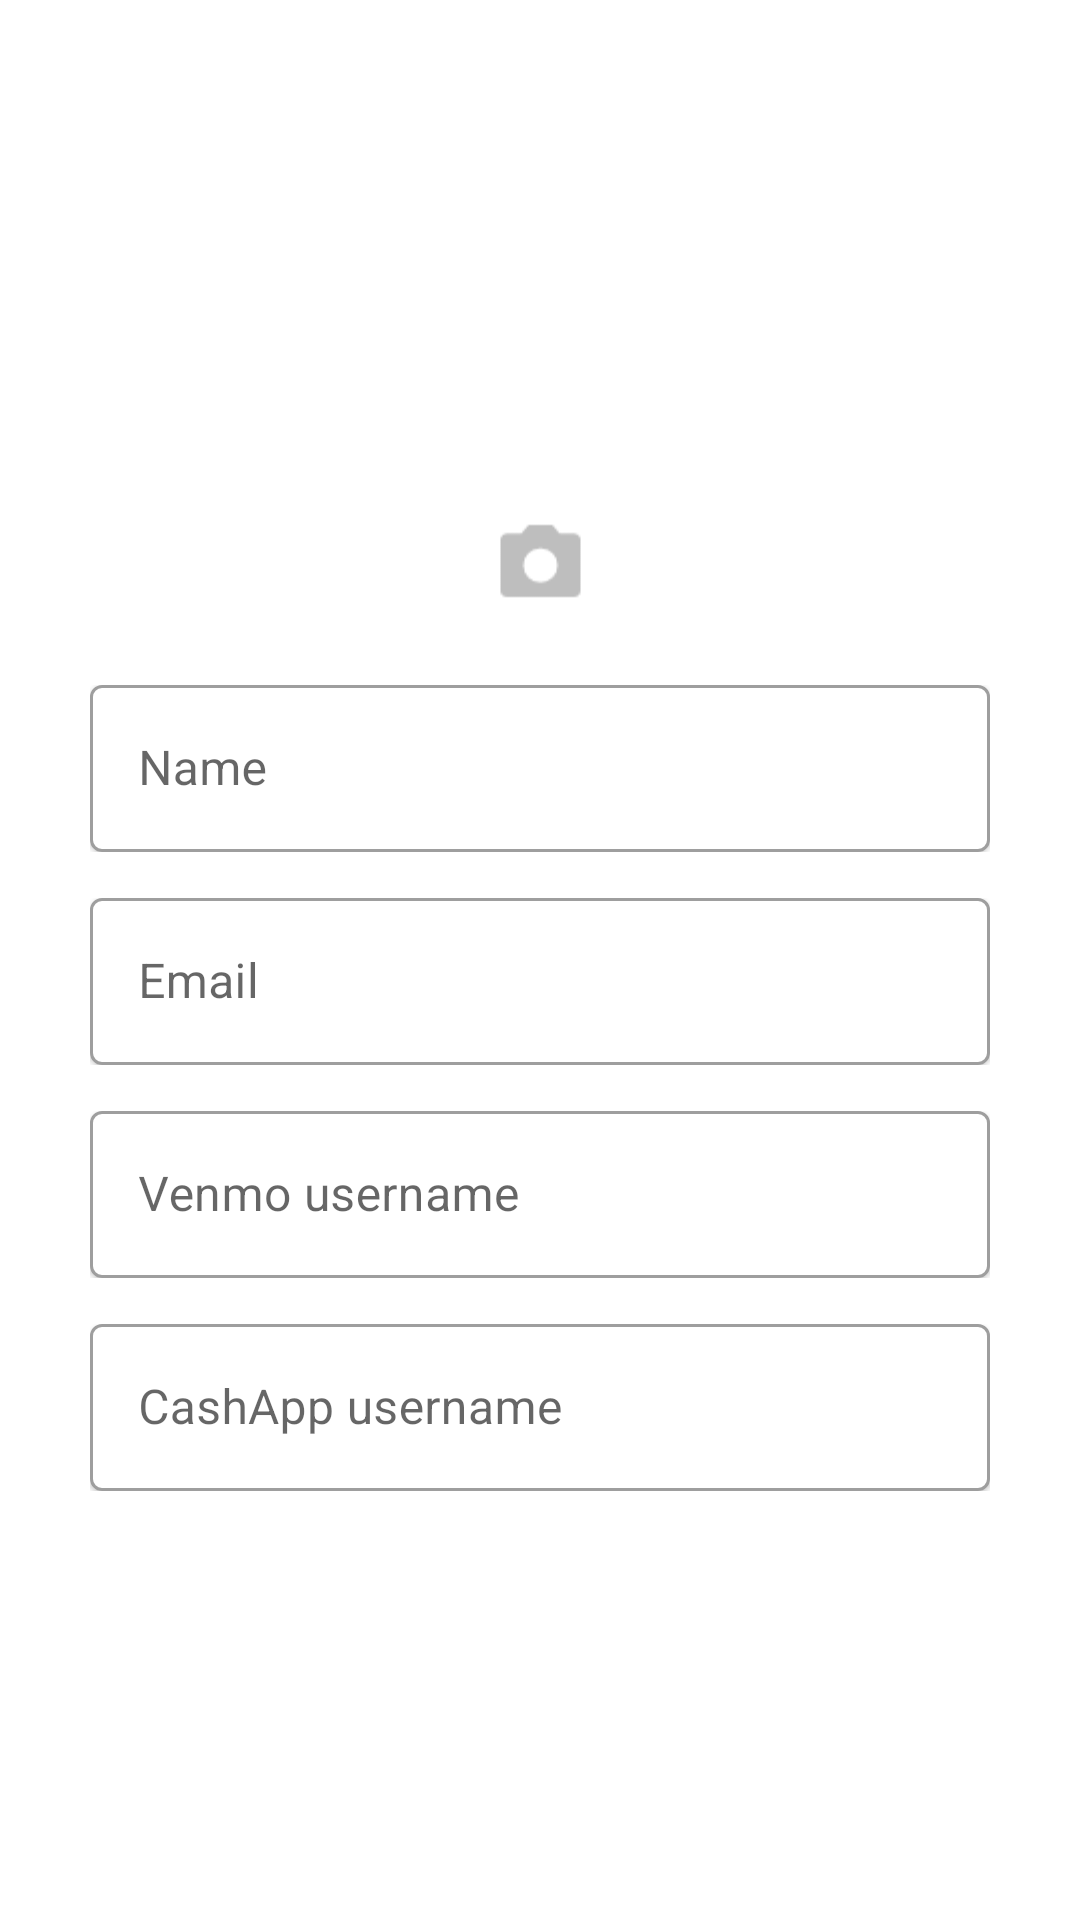

Reconstruct the res/layout file that produces this screen, plus the resources it refers to.
<!-- AndroidManifest.xml: application theme Theme.Roomies -->
<!-- res/layout/fragment_manage_account.xml -->
<?xml version="1.0" encoding="utf-8"?>
<FrameLayout xmlns:android="http://schemas.android.com/apk/res/android"
    xmlns:app="http://schemas.android.com/apk/res-auto"
    xmlns:tools="http://schemas.android.com/tools"
    android:layout_width="match_parent"
    android:layout_height="match_parent"
    tools:context=".ManageAccountFragment">

    <androidx.constraintlayout.widget.ConstraintLayout
        android:layout_width="match_parent"
        android:layout_height="match_parent">

        <ImageView
            android:id="@+id/ivProfileImage"
            android:layout_width="120dp"
            android:layout_height="120dp"
            android:layout_marginTop="36dp"
            app:layout_constraintEnd_toEndOf="parent"
            app:layout_constraintHorizontal_bias="0.498"
            app:layout_constraintStart_toStartOf="parent"
            app:layout_constraintTop_toTopOf="parent"
            tools:src="@tools:sample/avatars" />

        <ImageView
            android:id="@+id/IvAddPhoto"
            android:layout_width="55dp"
            android:layout_height="32dp"
            android:layout_marginTop="15dp"
            app:layout_constraintEnd_toEndOf="parent"
            app:layout_constraintStart_toStartOf="parent"
            app:layout_constraintTop_toBottomOf="@+id/ivProfileImage"
            app:srcCompat="@drawable/camera"
            app:tint="@android:color/secondary_text_dark" />


        <com.google.android.material.textfield.TextInputLayout
            android:id="@+id/etName"
            style="@style/Widget.MaterialComponents.TextInputLayout.OutlinedBox"
            android:layout_width="match_parent"
            android:layout_height="wrap_content"
            android:layout_marginHorizontal="30dp"
            android:layout_marginTop="20dp"
            android:clipToPadding="false"
            android:elevation="1dp"
            android:hint="Name"
            app:boxBackgroundColor="@color/white"
            app:boxCollapsedPaddingTop="5dp"
            app:layout_constraintEnd_toEndOf="parent"
            app:layout_constraintStart_toStartOf="parent"
            app:layout_constraintTop_toBottomOf="@+id/IvAddPhoto">

            <com.google.android.material.textfield.TextInputEditText
                android:id="@+id/etNameInput"
                android:layout_width="match_parent"
                android:layout_height="wrap_content"
                android:elevation="1dp"
                android:textColor="@color/black" />

        </com.google.android.material.textfield.TextInputLayout>

        <com.google.android.material.textfield.TextInputLayout
            android:id="@+id/etEmail"
            style="@style/Widget.MaterialComponents.TextInputLayout.OutlinedBox"
            android:layout_width="match_parent"
            android:layout_height="wrap_content"
            android:layout_marginHorizontal="30dp"
            android:layout_marginTop="10dp"
            android:clipToPadding="false"
            android:elevation="1dp"
            android:hint="Email"
            app:boxBackgroundColor="@color/white"
            app:boxCollapsedPaddingTop="5dp"
            app:layout_constraintEnd_toEndOf="parent"
            app:layout_constraintStart_toStartOf="parent"
            app:layout_constraintTop_toBottomOf="@+id/etName">

            <com.google.android.material.textfield.TextInputEditText
                android:id="@+id/etEmailInput"
                android:layout_width="match_parent"
                android:layout_height="wrap_content"
                android:elevation="1dp"
                android:inputType="textEmailAddress"
                android:textColor="@color/black" />

        </com.google.android.material.textfield.TextInputLayout>

        <com.google.android.material.textfield.TextInputLayout
            android:id="@+id/etVenmo"
            style="@style/Widget.MaterialComponents.TextInputLayout.OutlinedBox"
            android:layout_width="match_parent"
            android:layout_height="wrap_content"
            android:layout_marginHorizontal="30dp"
            android:layout_marginTop="10dp"
            android:clipToPadding="false"
            android:elevation="1dp"
            android:hint="Venmo username"
            app:boxBackgroundColor="@color/white"
            app:boxCollapsedPaddingTop="5dp"
            app:layout_constraintEnd_toEndOf="parent"
            app:layout_constraintHorizontal_bias="0.5"
            app:layout_constraintStart_toStartOf="parent"
            app:layout_constraintTop_toBottomOf="@+id/etEmail">

            <com.google.android.material.textfield.TextInputEditText
                android:id="@+id/etVenmoInput"
                android:layout_width="match_parent"
                android:layout_height="wrap_content"
                android:elevation="1dp"
                android:textColor="@color/black" />

        </com.google.android.material.textfield.TextInputLayout>

        <com.google.android.material.textfield.TextInputLayout
            android:id="@+id/etCashApp"
            style="@style/Widget.MaterialComponents.TextInputLayout.OutlinedBox"
            android:layout_width="match_parent"
            android:layout_height="wrap_content"
            android:layout_marginHorizontal="30dp"
            android:layout_marginTop="10dp"
            android:clipToPadding="false"
            android:elevation="1dp"
            android:hint="CashApp username"
            app:boxBackgroundColor="@color/white"
            app:boxCollapsedPaddingTop="5dp"
            app:layout_constraintEnd_toEndOf="parent"
            app:layout_constraintHorizontal_bias="0.5"
            app:layout_constraintStart_toStartOf="parent"
            app:layout_constraintTop_toBottomOf="@+id/etVenmo">

            <com.google.android.material.textfield.TextInputEditText
                android:id="@+id/etCashAppInput"
                android:layout_width="match_parent"
                android:layout_height="wrap_content"
                android:elevation="1dp"
                android:textColor="@color/black" />

        </com.google.android.material.textfield.TextInputLayout>

        <Button
            android:id="@+id/btnUpdateAccount"
            style="@style/Widget.Material3.Button.TextButton"
            android:layout_width="fill_parent"
            android:layout_height="wrap_content"
            android:layout_marginHorizontal="25dp"
            android:layout_marginBottom="25dp"
            android:backgroundTint="@color/turquoise"
            android:elevation="1dp"
            android:text="Update"
            android:textColor="@color/white"
            android:textSize="16sp"
            app:layout_constraintBottom_toBottomOf="parent"
            app:layout_constraintEnd_toEndOf="parent"
            app:layout_constraintStart_toStartOf="parent" />



    </androidx.constraintlayout.widget.ConstraintLayout>
</FrameLayout>
<!-- resources referenced by this layout -->
<resources>
  <color name="black">#292d2e</color>
  <color name="turquoise">#6fbcb6</color>
  <color name="white">#FFFFFFFF</color>
  <!-- drawable camera: png bitmap (drawable-v24, 623 bytes) -->
  <style name="Theme.Roomies" parent="Theme.MaterialComponents.DayNight.NoActionBar">
          
          <item name="colorPrimary">@color/turquoise</item>
          <item name="colorPrimaryVariant">@color/turquoise</item>
          <item name="colorOnPrimary">@color/white</item>
          
          <item name="colorSecondary">@color/yellow</item>
          <item name="colorSecondaryVariant">@color/yellow</item>
          <item name="colorOnSecondary">@color/black</item>
          
          <item name="android:statusBarColor" tools:targetApi="l">?attr/colorPrimaryVariant</item>
          
          <item name="textAppearanceLabelLarge">@style/TextAppearance.Material3.LabelLarge</item>
      </style>
  <color name="yellow">#f1c400</color>
</resources>
